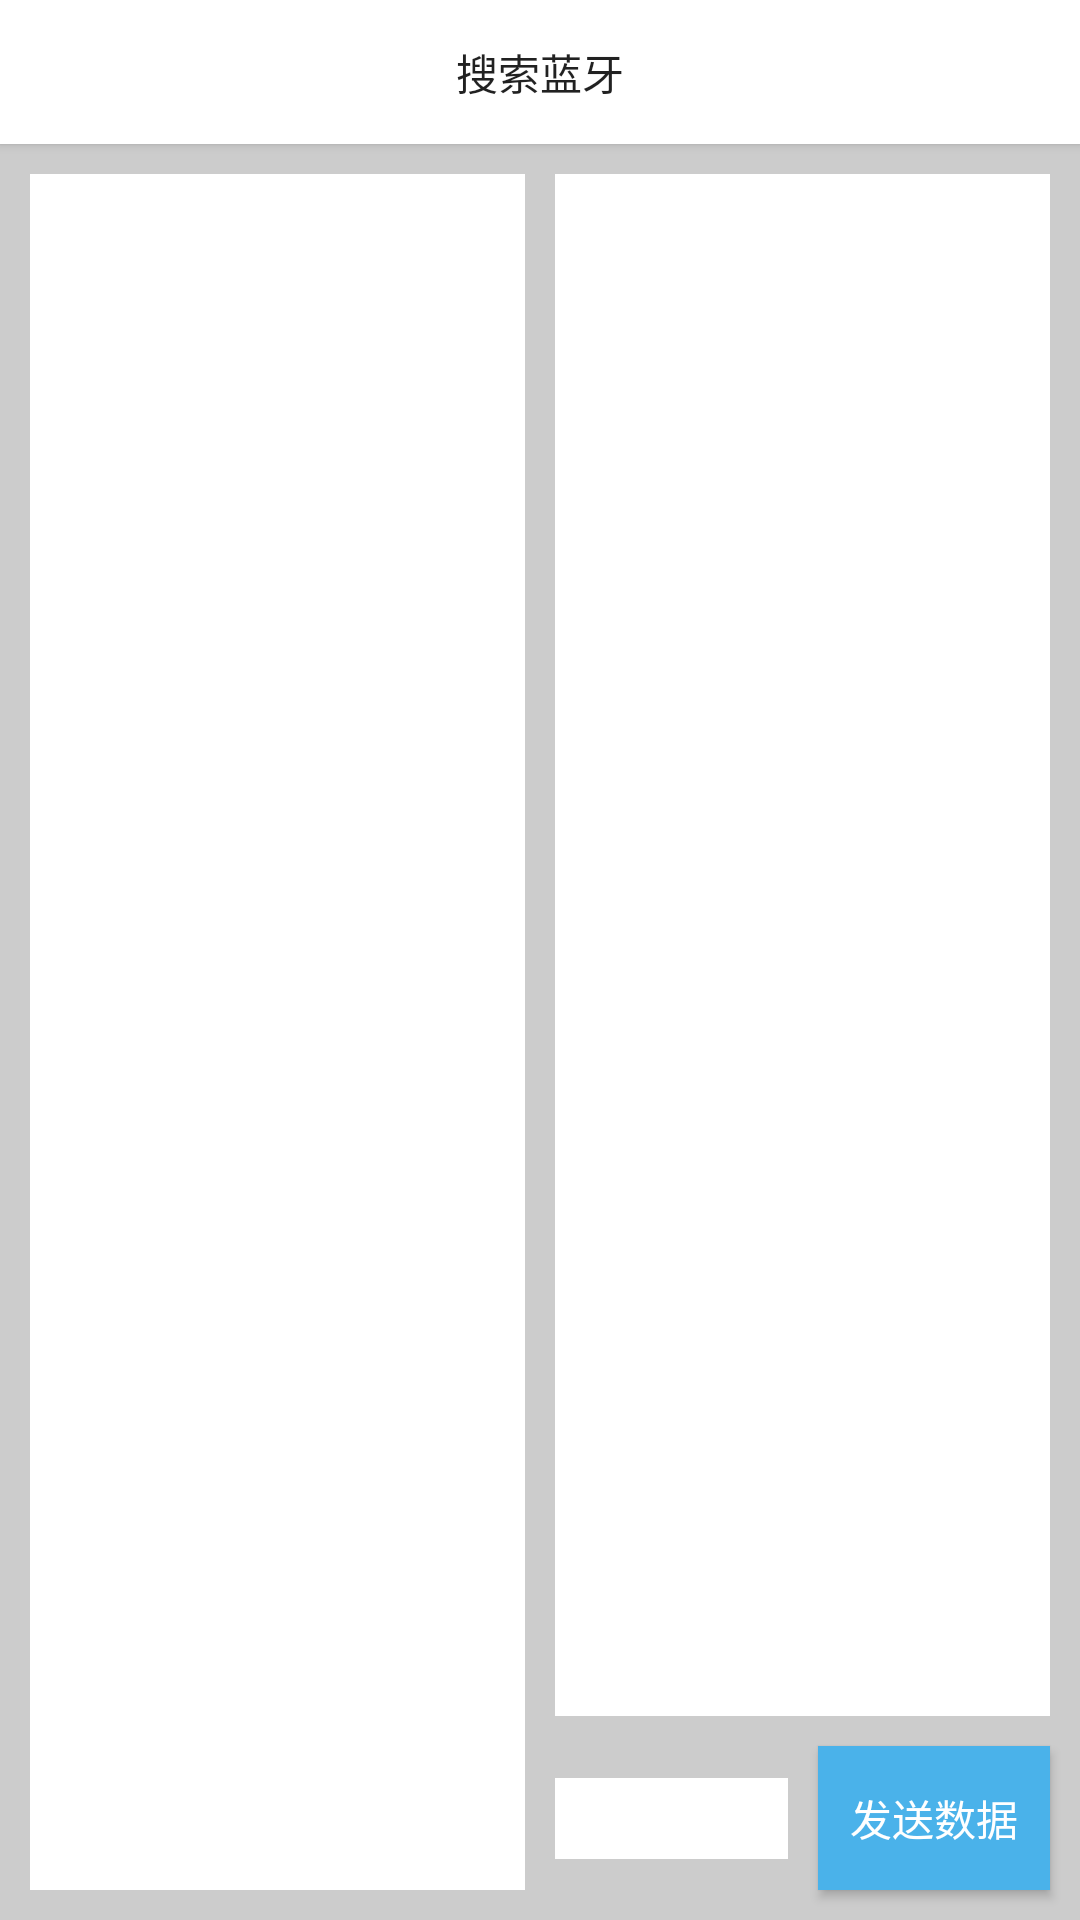

Write the Android layout XML for this screen, with the resource values it uses.
<!-- AndroidManifest.xml: application theme Theme.MyBluetoothApplication -->
<!-- res/layout/fragment_device.xml -->
<?xml version="1.0" encoding="utf-8"?>
<androidx.constraintlayout.widget.ConstraintLayout xmlns:android="http://schemas.android.com/apk/res/android"
    xmlns:app="http://schemas.android.com/apk/res-auto"
    android:layout_width="match_parent"
    android:layout_height="match_parent"
    android:background="#cccccc">

    <Button
        android:id="@+id/btn_scan"
        android:layout_width="match_parent"
        android:layout_height="wrap_content"
        android:background="@color/white"
        android:text="搜索蓝牙"
        app:layout_constraintTop_toTopOf="parent" />

    <ScrollView
        android:id="@+id/sv_receive"
        android:layout_width="0dp"
        android:layout_height="0dp"
        android:layout_margin="10dp"
        android:background="@color/white"
        android:scrollbars="vertical"
        app:layout_constraintBottom_toBottomOf="parent"
        app:layout_constraintLeft_toLeftOf="parent"
        app:layout_constraintRight_toLeftOf="@id/sv_send"
        app:layout_constraintTop_toBottomOf="@id/btn_scan">

        <TextView
            android:id="@+id/tv_msg_receive"
            android:layout_width="match_parent"
            android:layout_height="wrap_content" />
    </ScrollView>

    <ScrollView
        android:id="@+id/sv_send"
        android:layout_width="0dp"
        android:layout_height="0dp"
        android:layout_marginTop="10dp"
        android:layout_marginRight="10dp"
        android:layout_marginBottom="10dp"
        android:background="@color/white"
        android:scrollbars="vertical"
        app:layout_constraintBottom_toTopOf="@id/btn_send"
        app:layout_constraintLeft_toRightOf="@id/sv_receive"
        app:layout_constraintRight_toRightOf="parent"
        app:layout_constraintTop_toBottomOf="@id/btn_scan">

        <TextView
            android:id="@+id/tv_msg_send"
            android:layout_width="match_parent"
            android:layout_height="wrap_content" />
    </ScrollView>

    <EditText
        android:id="@+id/et_send"
        android:layout_width="0dp"
        android:layout_height="wrap_content"
        android:layout_marginHorizontal="10dp"
        android:background="@color/white"
        android:textSize="20dp"
        app:layout_constraintBottom_toBottomOf="@id/btn_send"
        app:layout_constraintLeft_toRightOf="@id/sv_receive"
        app:layout_constraintRight_toLeftOf="@id/btn_send"
        app:layout_constraintTop_toTopOf="@id/btn_send" />

    <Button
        android:id="@+id/btn_send"
        android:layout_width="0dp"
        android:layout_height="wrap_content"
        android:layout_marginEnd="10dp"
        android:layout_marginBottom="10dp"
        android:background="@color/theme_blue"
        android:text="@string/send"
        android:textColor="@color/white"
        app:layout_constraintBottom_toBottomOf="parent"
        app:layout_constraintLeft_toRightOf="@id/et_send"
        app:layout_constraintRight_toRightOf="parent"
        app:layout_constraintTop_toBottomOf="@id/sv_send" />
</androidx.constraintlayout.widget.ConstraintLayout>
<!-- resources referenced by this layout -->
<resources>
  <color name="theme_blue">#4AB2EA</color>
  <color name="white">#FFFFFFFF</color>
  <string name="send">发送数据</string>
  <style name="Theme.MyBluetoothApplication" parent="Theme.MaterialComponents.DayNight.DarkActionBar">
          
          <item name="colorPrimary">@color/purple_500</item>
          <item name="colorPrimaryVariant">@color/purple_700</item>
          <item name="colorOnPrimary">@color/white</item>
          
          <item name="colorSecondary">@color/teal_200</item>
          <item name="colorSecondaryVariant">@color/teal_700</item>
          <item name="colorOnSecondary">@color/black</item>
          
          <item name="android:statusBarColor" tools:targetApi="l">?attr/colorPrimaryVariant</item>
          
      </style>
  <color name="black">#FF000000</color>
  <!-- not gathered from this repository: default colours our renderer supplied (Android Studio template values) -->
  <color name="purple_500">#FF6200EE</color>
  <color name="purple_700">#FF3700B3</color>
  <color name="teal_200">#FF03DAC5</color>
  <color name="teal_700">#FF018786</color>
</resources>
